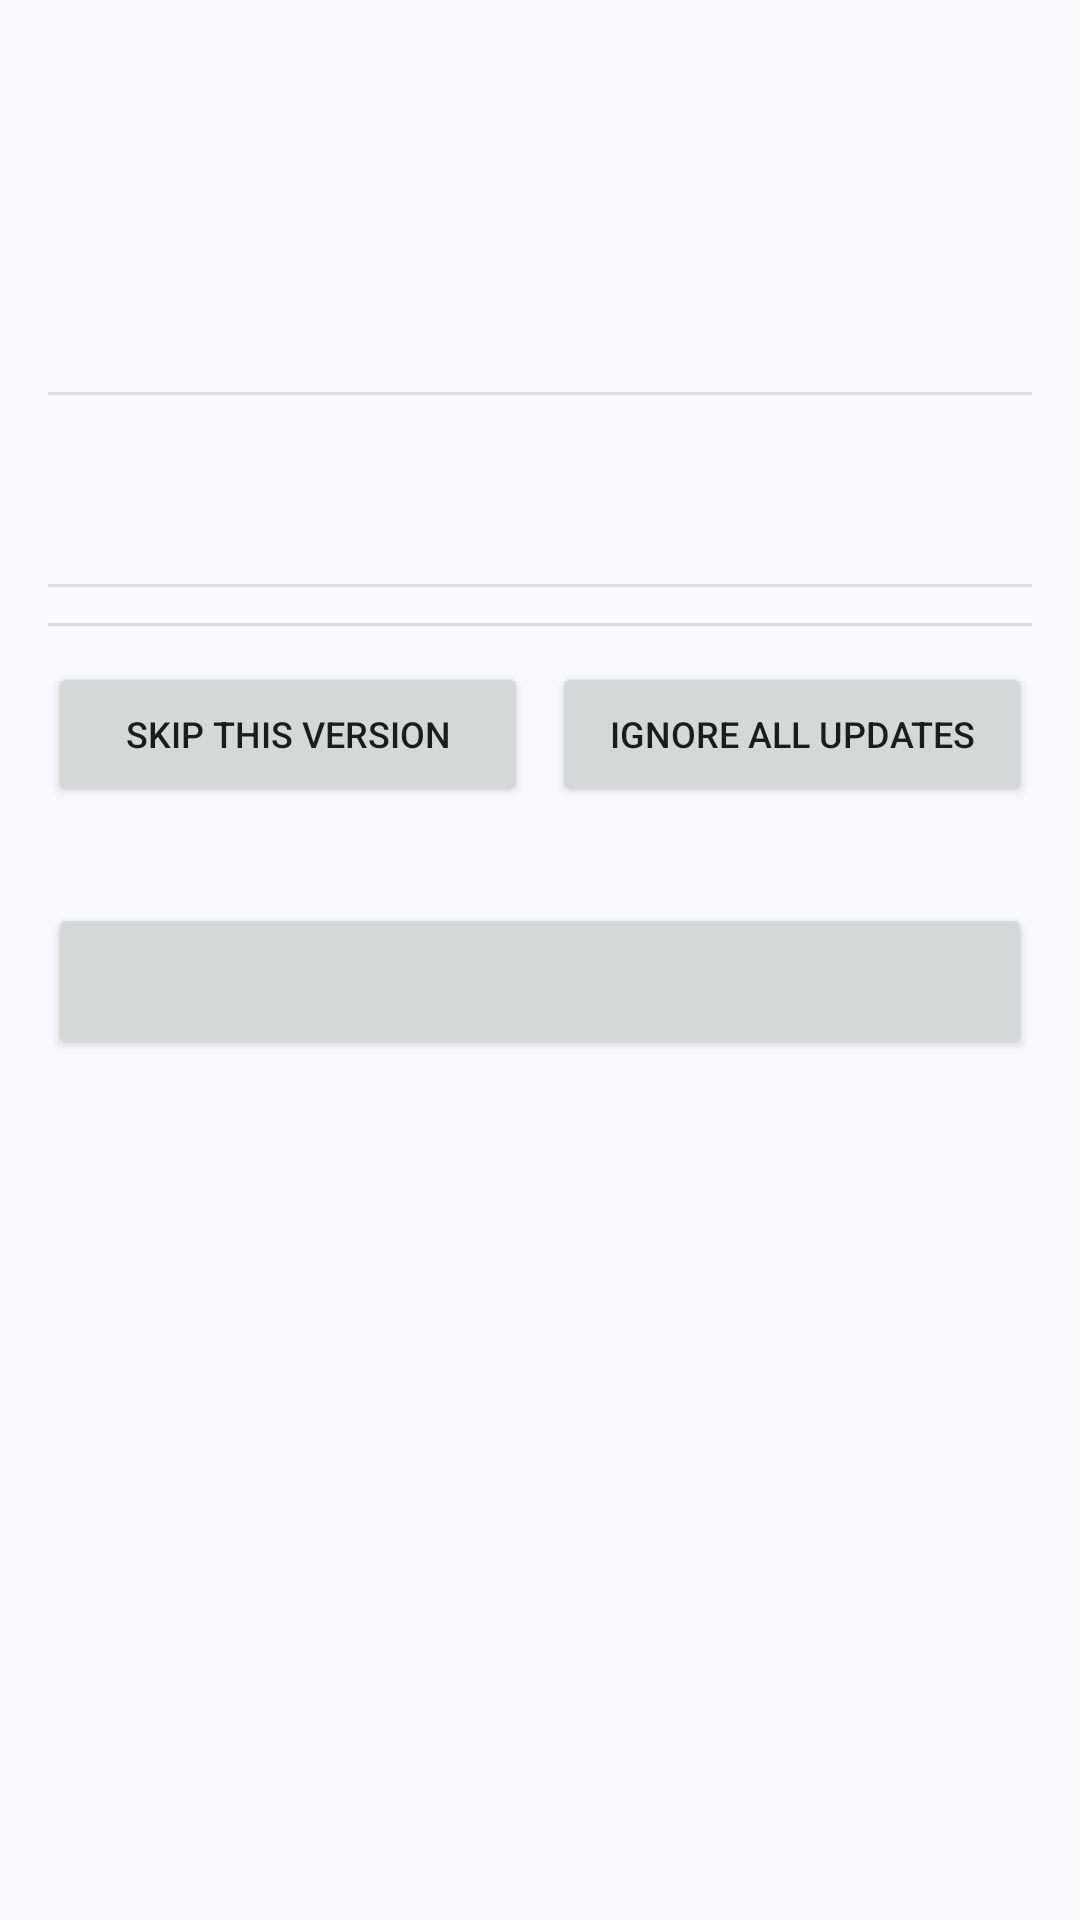

Produce the Android XML layout that renders to this screen, including the resource entries it uses.
<!-- AndroidManifest.xml: application theme Theme.YybLite -->
<!-- res/layout/activity_detail.xml -->
<?xml version="1.0" encoding="utf-8"?>
<LinearLayout xmlns:android="http://schemas.android.com/apk/res/android"
    android:layout_width="match_parent"
    android:layout_height="match_parent"
    android:orientation="vertical">

    <androidx.appcompat.widget.Toolbar
        android:id="@+id/toolbar"
        android:layout_width="match_parent"
        android:layout_height="?attr/actionBarSize"
        android:background="?attr/colorPrimary"
        android:theme="@style/ThemeOverlay.AppCompat.Dark.ActionBar"
        android:popupTheme="@style/ThemeOverlay.AppCompat.Light" />

    <ScrollView
        android:layout_width="match_parent"
        android:layout_height="0dp"
        android:layout_weight="1"
        android:fillViewport="true">

        <LinearLayout
            android:layout_width="match_parent"
            android:layout_height="wrap_content"
            android:orientation="vertical"
            android:paddingStart="16dp"
            android:paddingTop="12dp"
            android:paddingEnd="16dp"
            android:paddingBottom="20dp">

            <LinearLayout
                android:layout_width="match_parent"
                android:layout_height="wrap_content"
                android:gravity="center_vertical"
                android:orientation="horizontal">

                <ImageView
                    android:id="@+id/icon"
                    android:layout_width="76dp"
                    android:layout_height="76dp"
                    android:contentDescription="@null"
                    android:scaleType="fitCenter"
                    android:src="@android:drawable/sym_def_app_icon" />

                <LinearLayout
                    android:layout_width="0dp"
                    android:layout_height="wrap_content"
                    android:layout_marginStart="14dp"
                    android:layout_weight="1"
                    android:orientation="vertical">

                    <TextView
                        android:id="@+id/name"
                        android:layout_width="match_parent"
                        android:layout_height="wrap_content"
                        android:textColor="?android:attr/textColorPrimary"
                        android:textSize="21sp"
                        android:textStyle="bold" />

                    <TextView
                        android:id="@+id/slogan"
                        android:layout_width="match_parent"
                        android:layout_height="wrap_content"
                        android:layout_marginTop="2dp"
                        android:textColor="?android:attr/textColorSecondary"
                        android:textSize="13sp" />

                    <TextView
                        android:id="@+id/developer"
                        android:layout_width="match_parent"
                        android:layout_height="wrap_content"
                        android:layout_marginTop="4dp"
                        android:textColor="?android:attr/textColorSecondary"
                        android:textSize="12sp" />
                </LinearLayout>
            </LinearLayout>

            <LinearLayout
                android:layout_width="match_parent"
                android:layout_height="wrap_content"
                android:layout_marginTop="10dp"
                android:gravity="center_vertical"
                android:orientation="horizontal">

                <TextView
                    android:id="@+id/official"
                    android:layout_width="wrap_content"
                    android:layout_height="wrap_content"
                    android:paddingStart="8dp"
                    android:paddingTop="3dp"
                    android:paddingEnd="8dp"
                    android:paddingBottom="3dp"
                    android:textSize="11sp" />

                <TextView
                    android:id="@+id/meta"
                    android:layout_width="0dp"
                    android:layout_height="wrap_content"
                    android:layout_marginStart="10dp"
                    android:layout_weight="1"
                    android:gravity="end"
                    android:textColor="?android:attr/textColorSecondary"
                    android:textSize="12sp" />
            </LinearLayout>

            <View
                android:layout_width="match_parent"
                android:layout_height="1dp"
                android:layout_marginTop="12dp"
                android:background="?android:attr/dividerHorizontal" />

            <LinearLayout
                android:id="@+id/info"
                android:layout_width="match_parent"
                android:layout_height="wrap_content"
                android:orientation="vertical"
                android:paddingTop="6dp"
                android:paddingBottom="6dp" />

            <HorizontalScrollView
                android:layout_width="match_parent"
                android:layout_height="wrap_content"
                android:layout_marginTop="4dp"
                android:scrollbars="none">

                <LinearLayout
                    android:id="@+id/screenshots"
                    android:layout_width="wrap_content"
                    android:layout_height="wrap_content"
                    android:orientation="horizontal" />
            </HorizontalScrollView>

            <TextView
                android:id="@+id/intro"
                android:layout_width="match_parent"
                android:layout_height="wrap_content"
                android:lineSpacingExtra="3dp"
                android:paddingTop="12dp"
                android:paddingBottom="6dp"
                android:textColor="?android:attr/textColorPrimary"
                android:textSize="14sp" />

            <View
                android:layout_width="match_parent"
                android:layout_height="1dp"
                android:layout_marginTop="10dp"
                android:background="?android:attr/dividerHorizontal" />

            <TextView
                android:id="@+id/reviews_title"
                android:layout_width="match_parent"
                android:layout_height="wrap_content"
                android:paddingTop="14dp"
                android:textColor="?android:attr/textColorPrimary"
                android:textSize="16sp"
                android:textStyle="bold"
                android:visibility="gone" />

            <LinearLayout
                android:id="@+id/reviews"
                android:layout_width="match_parent"
                android:layout_height="wrap_content"
                android:orientation="vertical" />

            <Button
                android:id="@+id/more_reviews"
                android:layout_width="match_parent"
                android:layout_height="wrap_content"
                android:layout_marginTop="4dp"
                android:text="@string/detail_show_all_reviews"
                android:textSize="13sp"
                android:visibility="gone" />

            <View
                android:layout_width="match_parent"
                android:layout_height="1dp"
                android:layout_marginTop="12dp"
                android:background="?android:attr/dividerHorizontal" />

            <LinearLayout
                android:layout_width="match_parent"
                android:layout_height="wrap_content"
                android:layout_marginTop="12dp"
                android:orientation="horizontal">

                <Button
                    android:id="@+id/ignore_once"
                    android:layout_width="0dp"
                    android:layout_height="wrap_content"
                    android:layout_weight="1"
                    android:text="@string/ignore_once"
                    android:textSize="12sp" />

                <Button
                    android:id="@+id/ignore_forever"
                    android:layout_width="0dp"
                    android:layout_height="wrap_content"
                    android:layout_marginStart="8dp"
                    android:layout_weight="1"
                    android:text="@string/ignore_forever"
                    android:textSize="12sp" />
            </LinearLayout>

            <TextView
                android:id="@+id/status"
                android:layout_width="match_parent"
                android:layout_height="wrap_content"
                android:paddingTop="8dp"
                android:paddingBottom="4dp"
                android:textColor="?android:attr/textColorSecondary"
                android:textSize="12sp" />

            <Button
                android:id="@+id/action"
                android:layout_width="match_parent"
                android:layout_height="52dp"
                android:layout_marginTop="4dp"
                android:textSize="16sp" />
        </LinearLayout>
    </ScrollView>
</LinearLayout>
<!-- resources referenced by this layout -->
<resources>
  <string name="ignore_forever">Ignore all updates</string>
  <string name="ignore_once">Skip this version</string>
  <style name="Theme.YybLite" parent="android:Theme.Material.Light.NoActionBar">
          <item name="android:windowBackground">@color/window_background</item>
          <item name="android:statusBarColor">@android:color/transparent</item>
          <item name="android:navigationBarColor">@android:color/transparent</item>
      </style>
  <color name="window_background">#FFF9F9FF</color>
</resources>
